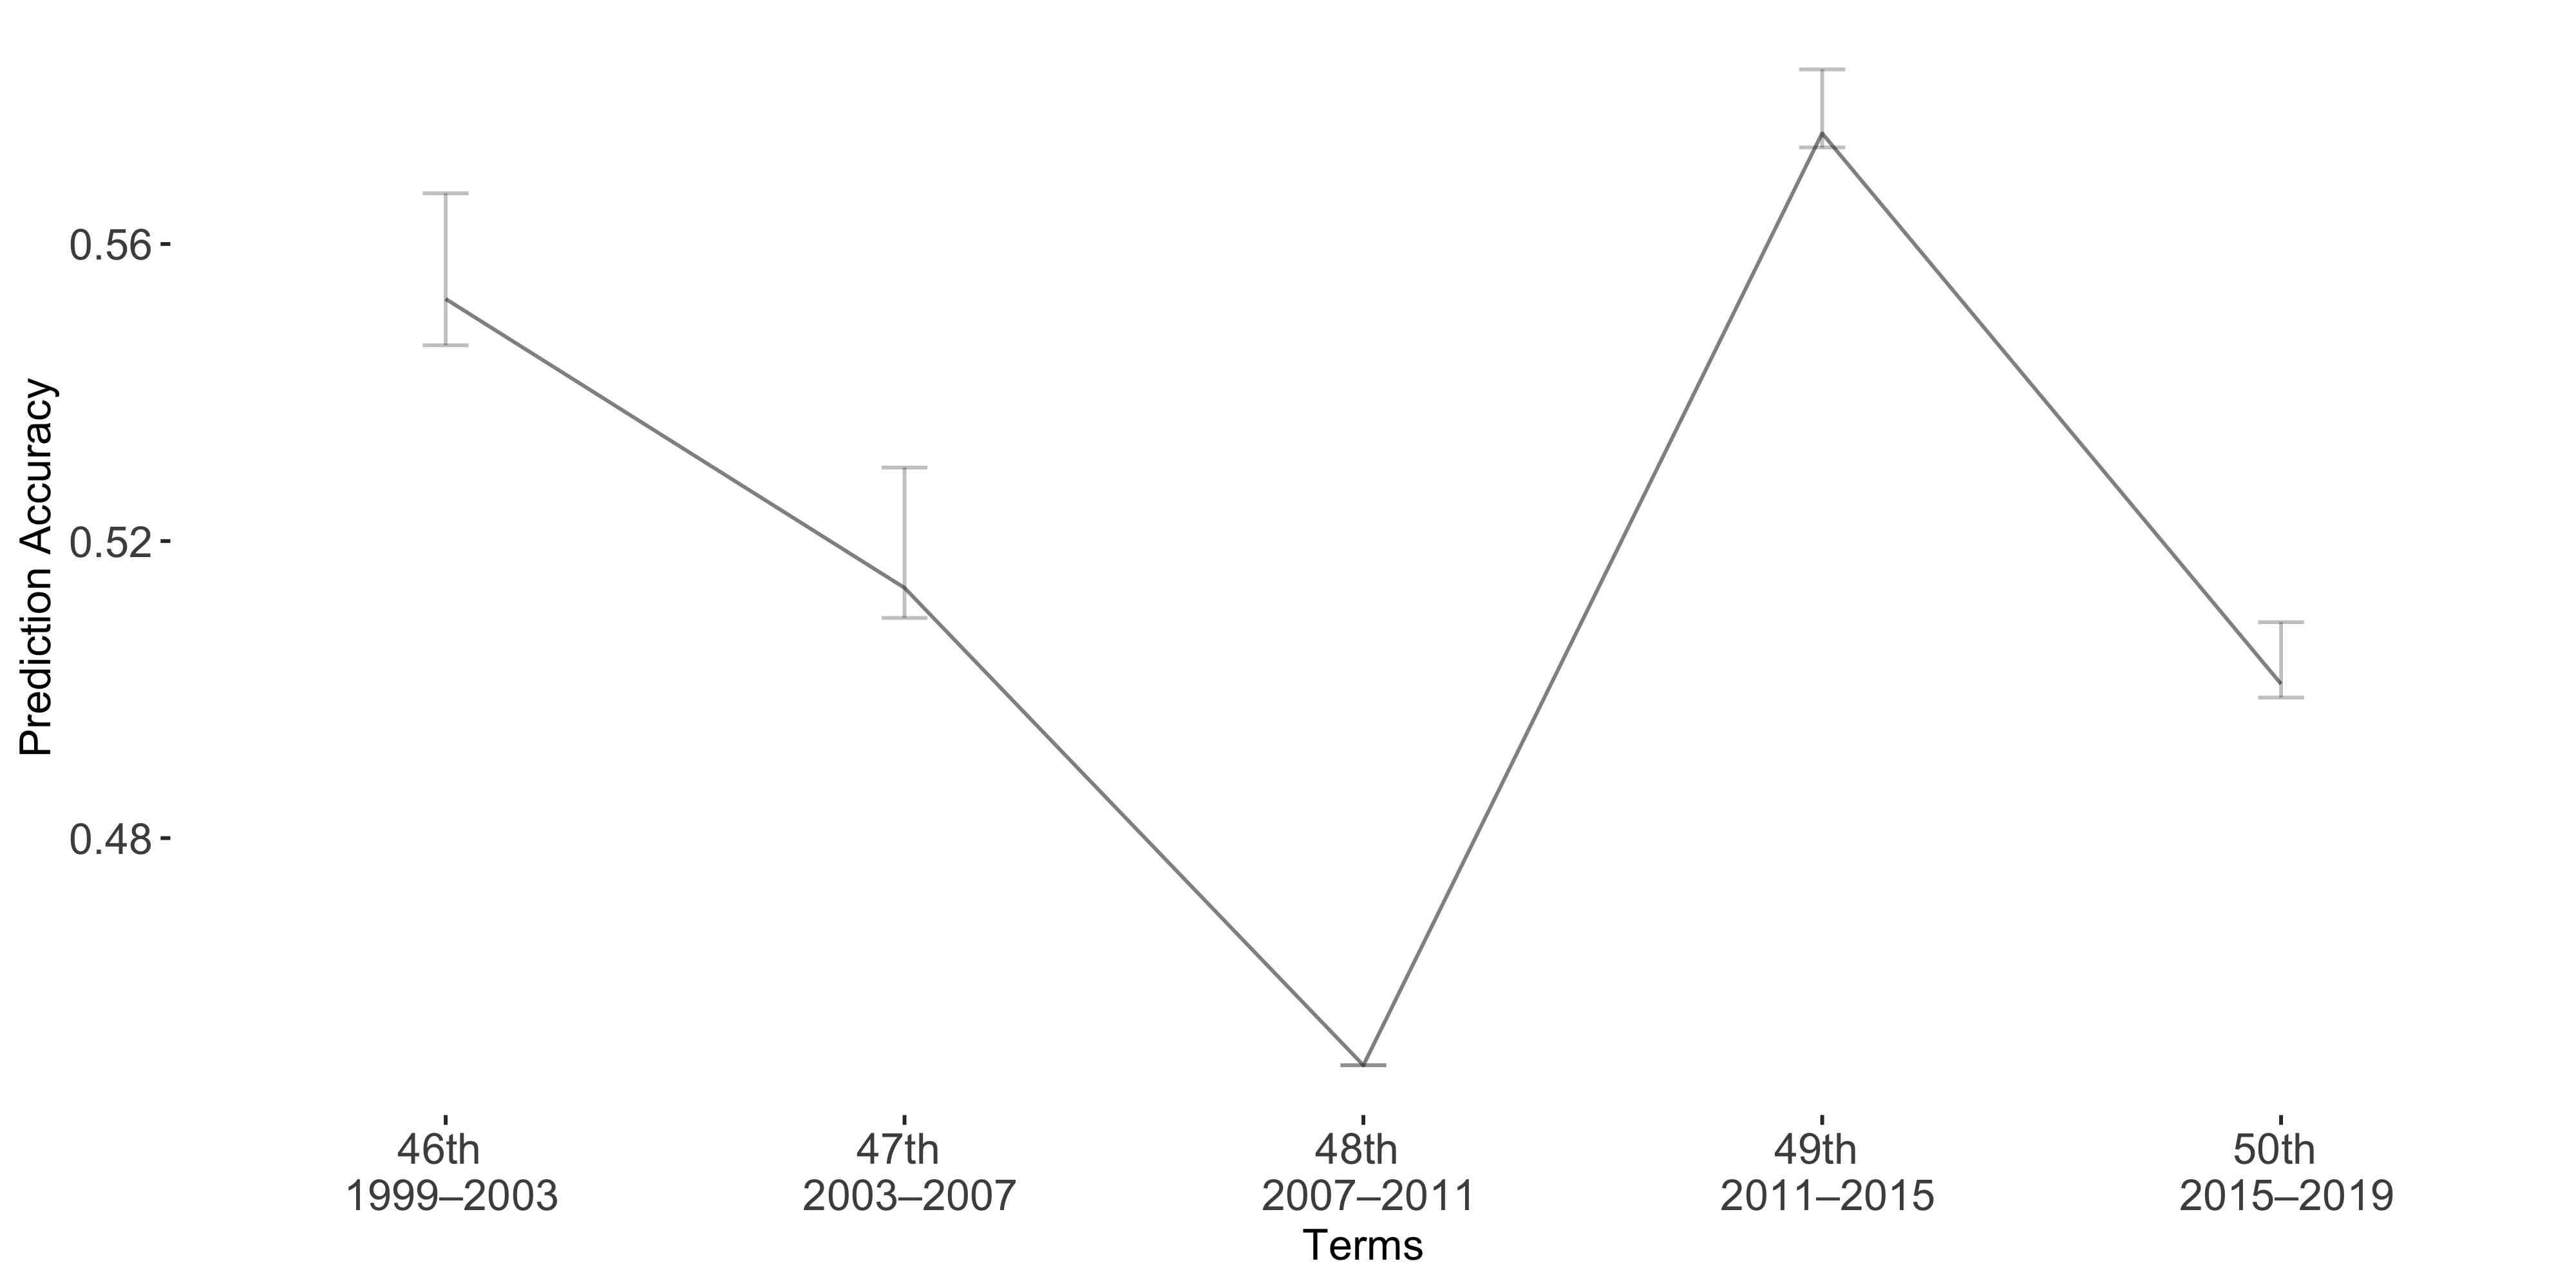

The file beside this chart, header and first rows:
Term, Accuracy, lb, ub
Term1, 0.5526, -0.01422, 0.006242
Term2, 0.5137, -0.0162, 0.004051
Term3, 0.4494, 0, 0
Term4, 0.5749, -0.00862, 0.001892
Term5, 0.5008, -0.008326, 0.001828
